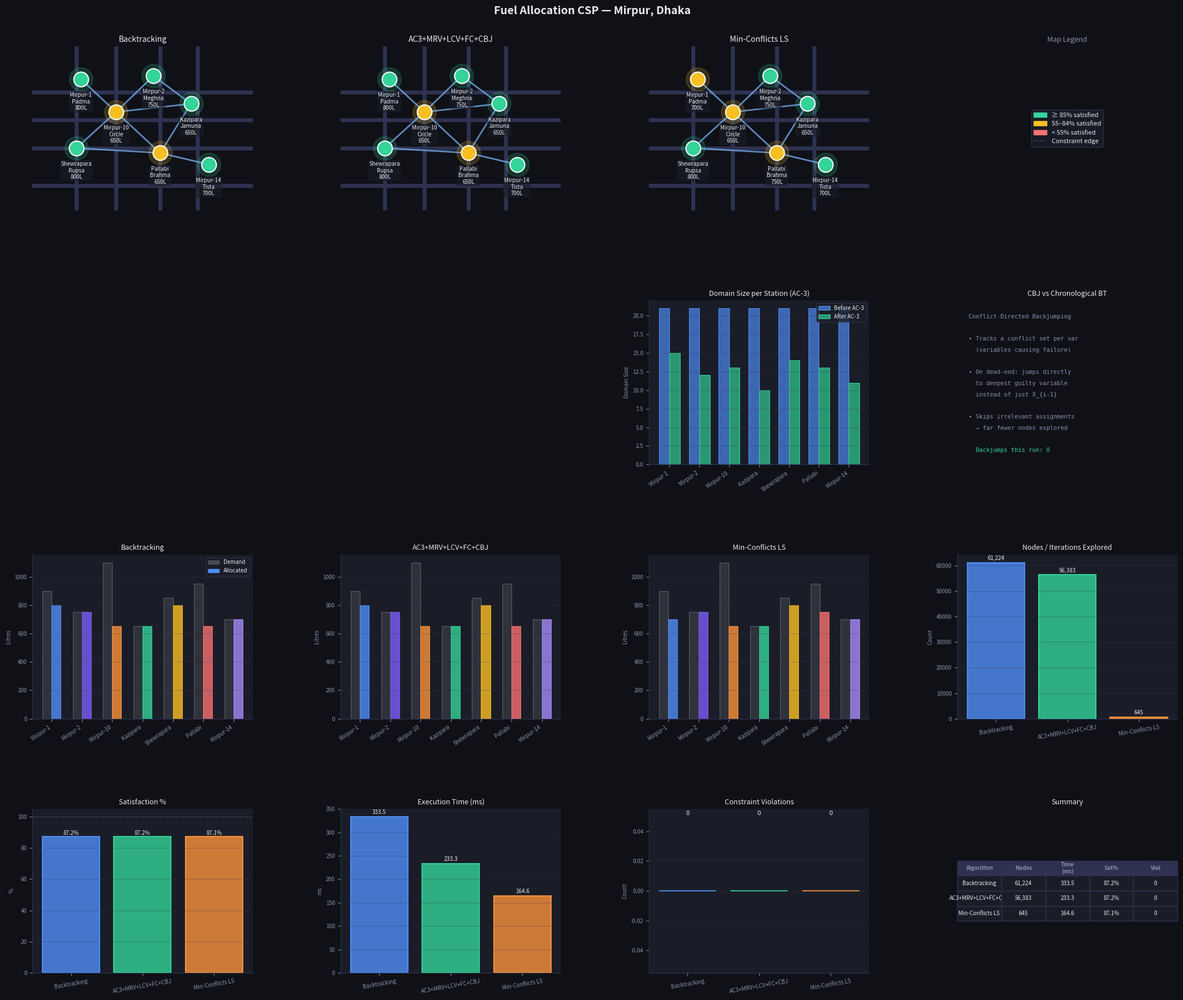

This chart was generated by the following Python code:
"""
=======================================================
  FUEL ALLOCATION CSP  —  Mirpur, Dhaka
  Constraint Optimization Problem (COP)
=======================================================
  Algorithms implemented :
    1. Pure Backtracking
    2. Backtracking + MRV + LCV + Forward Checking
       + AC-3 Preprocessing
       + Intelligent Backtracking (Conflict-Directed Backjumping)
    3. Local Search (Min-Conflicts Heuristic)

  NEW ADDITIONS vs original:
    • AC-3 Arc Consistency  — prunes domains globally before
      any search begins; visibly shrinks the constraint graph.
    • Conflict-Directed Backjumping (CBJ) — replaces chronological
      backtracking; on failure, jumps back to the deepest variable
      actually responsible for the conflict (conflict set), skipping
      irrelevant choices and reducing nodes explored drastically.

  CSP Formulation:
    Variables  : X_i = fuel allocated to station i  (i = 0..6)
    Domain     : D_i = {min_alloc, min+50, ..., max_alloc}  [discrete, finite]
    Constraints:
      C1 (global)  : sum(X_i) <= TOTAL_SUPPLY
      C2 (unary)   : X_i >= MIN_ALLOC
      C3 (unary)   : X_i <= MAX_ALLOC
      C4 (unary)   : X_i <= station_demand_i
      C5 (binary)  : |X_i - X_j| / max(X_i,X_j) <= 0.20  for adjacent stations
    Objective (COP): maximize sum(X_i / demand_i)
=======================================================
"""

import time
import random
import copy
import collections
import matplotlib
import matplotlib.pyplot as plt
import matplotlib.patches as mpatches
import matplotlib.lines as mlines
import numpy as np

random.seed(42)
matplotlib.rcParams['figure.facecolor'] = '#0f1117'
matplotlib.rcParams['text.color'] = '#e8eaf0'
matplotlib.rcParams['axes.facecolor'] = '#1a1d27'
matplotlib.rcParams['axes.edgecolor'] = '#2e3250'
matplotlib.rcParams['axes.labelcolor'] = '#8b8fa8'
matplotlib.rcParams['xtick.color'] = '#8b8fa8'
matplotlib.rcParams['ytick.color'] = '#8b8fa8'
matplotlib.rcParams['grid.color'] = '#2e3250'


STATIONS = [
    {"id": 0, "name": "Mirpur-1\nPadma",    "x": 0.22, "y": 0.80, "demand": 900,  "priority": 3},
    {"id": 1, "name": "Mirpur-2\nMeghna",   "x": 0.55, "y": 0.82, "demand": 750,  "priority": 2},
    {"id": 2, "name": "Mirpur-10\nCircle",  "x": 0.38, "y": 0.60, "demand": 1100, "priority": 5},
    {"id": 3, "name": "Kazipara\nJamuna",   "x": 0.72, "y": 0.65, "demand": 650,  "priority": 2},
    {"id": 4, "name": "Shewrapara\nRupsa",  "x": 0.20, "y": 0.38, "demand": 850,  "priority": 3},
    {"id": 5, "name": "Pallabi\nBrahma",    "x": 0.58, "y": 0.35, "demand": 950,  "priority": 4},
    {"id": 6, "name": "Mirpur-14\nTista",   "x": 0.80, "y": 0.28, "demand": 700,  "priority": 2},
]

EDGES = [(0,2),(1,2),(2,3),(2,4),(2,5),(3,5),(4,5),(5,6),(1,3)]

N = len(STATIONS)

TOTAL_SUPPLY  = 5000
MAX_PER_STAT  = 1200
MIN_PER_STAT  = 200
DOMAIN_STEP   = 50
MAX_BINARY_DIFF = 0.20

COLORS = ["#4f8ef7","#7c5cf7","#fb923c","#34d399","#fbbf24","#f87171","#a78bfa"]

# Adjacency list (neighbours per station)
NEIGHBOURS = {i: set() for i in range(N)}
for (a, b) in EDGES:
    NEIGHBOURS[a].add(b)
    NEIGHBOURS[b].add(a)


# ─────────────────────────────────────────────────────────────────
#  DOMAIN & UTILITIES
# ─────────────────────────────────────────────────────────────────

def build_domain(min_v=MIN_PER_STAT, max_v=MAX_PER_STAT, step=DOMAIN_STEP):
    return list(range(min_v, max_v + 1, step))


def binary_ok(alloc, i, j):
    """C5: adjacent stations must not differ by more than 20%."""
    ai, aj = alloc[i], alloc[j]
    if ai < 0 or aj < 0:
        return True
    mx = max(ai, aj)
    if mx == 0:
        return True
    return abs(ai - aj) / mx <= MAX_BINARY_DIFF


def is_consistent(alloc, idx):
    """Check all constraints for a partially assigned allocation at index idx."""
    if alloc[idx] < 0:
        return True
    if alloc[idx] < MIN_PER_STAT or alloc[idx] > MAX_PER_STAT:
        return False
    if alloc[idx] > STATIONS[idx]["demand"]:
        return False
    for (a, b) in EDGES:
        if a == idx or b == idx:
            if not binary_ok(alloc, a, b):
                return False
    return True


def total_used(alloc):
    return sum(v for v in alloc if v >= 0)


def objective(alloc):
    """COP objective: maximize sum of satisfaction ratios."""
    return sum(min(alloc[i], STATIONS[i]["demand"]) / STATIONS[i]["demand"]
               for i in range(N))


def satisfaction_pct(alloc):
    return objective(alloc) / N * 100


def count_violations(alloc):
    v = 0
    if sum(alloc) > TOTAL_SUPPLY:
        v += 1
    for i in range(N):
        if alloc[i] < MIN_PER_STAT: v += 1
        if alloc[i] > MAX_PER_STAT: v += 1
        if alloc[i] > STATIONS[i]["demand"]: v += 1
    for (a, b) in EDGES:
        if not binary_ok(alloc, a, b):
            v += 1
    return v


# ─────────────────────────────────────────────────────────────────
#  AC-3 ARC CONSISTENCY  (NEW)
# ─────────────────────────────────────────────────────────────────

def ac3(domains):
    """
    AC-3 Arc Consistency algorithm.
    
    Enforces arc consistency across all binary constraints (C5).
    An arc (Xi, Xj) is consistent if for every value in Domain(Xi)
    there exists at least one value in Domain(Xj) that satisfies C5.
    
    Also enforces unary constraints C2/C3/C4 first (node consistency).
    
    Returns:
        domains  : pruned domain dict  {var_index: [values]}
        removed  : dict of {var: [removed_values]}  for reporting
        arc_log  : list of (arc, action) for visualisation
        success  : False if any domain is wiped out (problem unsolvable)
    """
    # ── Step 0: Node consistency (unary constraints) ──────────────
    # Prune any value that violates C2/C3/C4 before we even start AC-3.
    removed = {i: [] for i in range(N)}
    for i in range(N):
        cap = min(MAX_PER_STAT, STATIONS[i]["demand"])
        new_d = [v for v in domains[i] if MIN_PER_STAT <= v <= cap]
        removed[i] = [v for v in domains[i] if v not in new_d]
        domains[i] = new_d
        if not domains[i]:
            return domains, removed, [], False

    arc_log = []  # records pruning events for the visualisation

    # ── Step 1: Initialise queue with ALL directed arcs ───────────
    queue = collections.deque()
    for (a, b) in EDGES:
        queue.append((a, b))
        queue.append((b, a))

    # ── Step 2: Process arcs ──────────────────────────────────────
    while queue:
        (xi, xj) = queue.popleft()

        if _revise(domains, xi, xj, removed, arc_log):
            if not domains[xi]:
                # Domain wipe-out → problem has no solution with current state
                return domains, removed, arc_log, False
            # Re-add all arcs (xk, xi) for every neighbour xk ≠ xj
            for xk in NEIGHBOURS[xi]:
                if xk != xj:
                    queue.append((xk, xi))

    return domains, removed, arc_log, True


def _revise(domains, xi, xj, removed, arc_log):
    """
    Remove values from Domain(xi) that have no support in Domain(xj).
    Returns True if any value was removed.
    
    Support check for C5:
      value vi in D(xi) has support iff ∃ vj ∈ D(xj) s.t. binary_ok({xi:vi, xj:vj})
    """
    revised = False
    new_domain = []
    for vi in domains[xi]:
        # Check if there is ANY vj in D(xj) consistent with vi
        has_support = False
        for vj in domains[xj]:
            # Build a minimal mock-alloc for the binary_ok check
            mock = [-1] * N
            mock[xi] = vi
            mock[xj] = vj
            if binary_ok(mock, xi, xj):
                has_support = True
                break
        if has_support:
            new_domain.append(vi)
        else:
            removed[xi].append(vi)
            arc_log.append((xi, xj, vi, "pruned"))
            revised = True

    domains[xi] = new_domain
    return revised


def print_ac3_report(original_domains, pruned_domains, removed, arc_log):
    """Print a detailed AC-3 preprocessing report."""
    print("\n" + "="*55)
    print("  AC-3 ARC CONSISTENCY PREPROCESSING")
    print("="*55)
    total_before = sum(len(original_domains[i]) for i in range(N))
    total_after  = sum(len(pruned_domains[i])   for i in range(N))
    total_pruned = total_before - total_after
    print(f"  Total domain values before : {total_before}")
    print(f"  Total domain values after  : {total_after}")
    print(f"  Values pruned              : {total_pruned}  "
          f"({total_pruned/total_before*100:.1f}% reduction)")
    print(f"  Arcs processed (log)       : {len(arc_log)}")
    print()
    for i, s in enumerate(STATIONS):
        name = s["name"].replace("\n", " ")
        before = len(original_domains[i])
        after  = len(pruned_domains[i])
        pruned = before - after
        flag   = "  ← PRUNED" if pruned else ""
        lo = pruned_domains[i][0]  if pruned_domains[i] else "∅"
        hi = pruned_domains[i][-1] if pruned_domains[i] else "∅"
        print(f"    {name:22s}: {before:3d} → {after:3d} values "
              f"[{lo}..{hi}]{flag}")
        if removed[i]:
            print(f"       Removed: {removed[i][:6]}"
                  + (" …" if len(removed[i]) > 6 else ""))


# ─────────────────────────────────────────────────────────────────
#  ALGORITHM 1 — PURE BACKTRACKING  (unchanged)
# ─────────────────────────────────────────────────────────────────

def run_backtracking():
    """
    Pure Backtracking — no heuristics, no inference, no AC-3.
    Assigns variables sequentially, checks constraints after each
    assignment, backtracks chronologically on violation.
    """
    print("\n" + "="*55)
    print("  ALGORITHM 1: Pure Backtracking")
    print("="*55)

    domain = build_domain()
    alloc  = [-1] * N
    best   = {"alloc": None, "obj": -1}
    stats  = {"nodes": 0}
    NODE_LIMIT = 80_000

    def backtrack(idx, remaining):
        if stats["nodes"] >= NODE_LIMIT:
            return
        stats["nodes"] += 1

        if idx == N:
            obj = objective(alloc)
            if obj > best["obj"]:
                best["obj"]   = obj
                best["alloc"] = alloc[:]
            return

        cap = min(MAX_PER_STAT, STATIONS[idx]["demand"], remaining)
        for val in domain:
            if val > cap:
                break
            alloc[idx] = val
            if is_consistent(alloc, idx):
                backtrack(idx + 1, remaining - val)
            alloc[idx] = -1

    t0 = time.time()
    backtrack(0, TOTAL_SUPPLY)
    elapsed = (time.time() - t0) * 1000

    result = best["alloc"] or [MIN_PER_STAT] * N
    sat    = satisfaction_pct(result)
    viol   = count_violations(result)
    nodes  = stats["nodes"]

    print(f"  Nodes explored : {nodes:,}")
    print(f"  Time           : {elapsed:.1f} ms")
    print(f"  Satisfaction   : {sat:.1f}%")
    print(f"  Violations     : {viol}")
    for i, s in enumerate(STATIONS):
        bar = "█" * int(result[i] / 50)
        print(f"    {s['name'].replace(chr(10),' '):22s}  {result[i]:4d}L  {bar}")

    return {"alloc": result, "nodes": nodes, "time": elapsed,
            "sat": sat, "viol": viol, "name": "Backtracking"}


# ─────────────────────────────────────────────────────────────────
#  ALGORITHM 2 — MRV + LCV + FC + AC-3 + INTELLIGENT BACKTRACKING
# ─────────────────────────────────────────────────────────────────

def run_heuristic():
    """
    Combines four improvements over pure backtracking:

    1. AC-3 Preprocessing
       ─ Before search starts, run AC-3 to prune domains globally.
       ─ Every inconsistent value eliminated here saves exponential
         work inside the search tree.

    2. MRV  (Minimum Remaining Values)
       ─ Always expand the variable with the fewest legal values.
       ─ "Fail-first" — catches dead ends earliest.

    3. LCV  (Least Constraining Value)
       ─ Try values that eliminate the fewest options for neighbours
         first, leaving maximum flexibility for the rest.

    4. Forward Checking (FC)
       ─ After each assignment, immediately prune neighbour domains.
       ─ Detects domain-wipe-out (DWO) before recursing.

    5. Conflict-Directed Backjumping (CBJ)  ← NEW
       ─ Maintains a conflict set for each variable: the set of
         earlier variables whose assignments caused failures here.
       ─ On exhausting all values for X_i (dead end), instead of
         backtracking to X_{i-1} (chronological), jumps directly
         to the deepest variable in the conflict set.
       ─ Dramatically reduces nodes when the true cause of failure
         is far up the search tree.
    """
    print("\n" + "="*55)
    print("  ALGORITHM 2: AC-3 + MRV + LCV + FC + CBJ")
    print("="*55)

    # ── AC-3 preprocessing ────────────────────────────────────────
    base_domain = build_domain()
    original_domains = {i: base_domain[:] for i in range(N)}
    ac3_domains, removed, arc_log, feasible = ac3(
        {i: base_domain[:] for i in range(N)}
    )
    print_ac3_report(original_domains, ac3_domains, removed, arc_log)

    if not feasible:
        print("  ✗ AC-3 detected infeasibility — no solution exists!")
        fallback = [MIN_PER_STAT] * N
        return {"alloc": fallback, "nodes": 0, "time": 0,
                "sat": satisfaction_pct(fallback), "viol": count_violations(fallback),
                "name": "AC3+MRV+LCV+FC+CBJ",
                "ac3_removed": removed, "arc_log": arc_log,
                "original_domains": original_domains, "ac3_domains": ac3_domains}

    # Working copies of domains (modified during search, restored on backtrack)
    domains = {i: ac3_domains[i][:] for i in range(N)}
    alloc   = [-1] * N
    best    = {"alloc": None, "obj": -1}
    stats   = {"nodes": 0, "jumps": 0}
    NODE_LIMIT = 120_000

    # ── Variable ordering (fixed for CBJ index tracking) ──────────
    # We still use MRV dynamically but we need a stable index space.

    # def select_var(assigned):
    #     """MRV: pick unassigned variable with smallest remaining domain."""
    #     best_i, best_size = -1, float("inf")
    #     for i in range(N):
    #         if not assigned[i] and len(domains[i]) < best_size:
    #             best_size = len(domains[i])
    #             best_i = i
    #     return best_i
    
    def select_var(assigned):
        """
        MRV with Degree heuristic as tie-breaker.
        
        Primary   : MRV  — fewest remaining legal values (fail-first)
        Tie-break : Degree — most constraints on unassigned neighbours
        """
        best_i     = -1
        best_size  = float("inf")
        best_degree = -1

        for i in range(N):
            if assigned[i]:
                continue

            mrv = len(domains[i])

            # Degree = number of constraints with unassigned neighbours
            degree = sum(1 for nb in NEIGHBOURS[i] if not assigned[nb])

            if (mrv < best_size) or (mrv == best_size and degree > best_degree):
                best_size   = mrv
                best_degree = degree
                best_i      = i

        return best_i

    def order_values(idx, remaining):
        """LCV: sort by fewest neighbour values eliminated."""
        cap = min(MAX_PER_STAT, STATIONS[idx]["demand"], remaining)
        candidates = [v for v in domains[idx] if v <= cap]

        def lcv_score(val):
            eliminated = 0
            for nb in NEIGHBOURS[idx]:
                if alloc[nb] >= 0:
                    continue
                for nv in domains[nb]:
                    mock = alloc[:]
                    mock[idx], mock[nb] = val, nv
                    if not binary_ok(mock, idx, nb):
                        eliminated += 1
            return eliminated

        return sorted(candidates, key=lcv_score)

    def forward_check(idx, val, remaining):
        """
        After assigning val to X_idx, prune neighbour domains.
        Returns (saved_domains, conflict_vars) or (None, conflict_vars).
        conflict_vars: set of variable indices that caused DWO (for CBJ).
        """
        saved = {}
        conflict_vars = set()

        for nb in NEIGHBOURS[idx]:
            if alloc[nb] >= 0:
                continue
            saved[nb] = domains[nb][:]
            new_domain = []
            cap_nb = min(MAX_PER_STAT, STATIONS[nb]["demand"], remaining - val)
            for nv in domains[nb]:
                if nv > cap_nb:
                    continue
                mock = alloc[:]
                mock[idx], mock[nb] = val, nv
                if binary_ok(mock, idx, nb):
                    new_domain.append(nv)
            domains[nb] = new_domain
            if not domains[nb]:
                # DWO: record idx as a conflicting variable for CBJ
                conflict_vars.add(idx)
                # Restore and signal failure
                for k, v in saved.items():
                    domains[k] = v
                return None, conflict_vars

        return saved, conflict_vars

    # ── CBJ: conflict sets ─────────────────────────────────────────
    # conf_set[i] = set of variable indices that have caused a failure
    #               while X_i was being processed.
    conf_set = [set() for _ in range(N)]

    # assignment_order tracks which variable was assigned at each depth level
    assignment_order = []  # list of variable indices in order assigned

    JUMP_SENTINEL = object()   # sentinel returned to signal a backjump

    def backtrack(assigned, remaining):
        """
        CBJ-augmented backtracking.
        Returns None on normal completion, or (jump_target, conf) to signal
        a backjump to variable jump_target with merged conflict set conf.
        """
        if stats["nodes"] >= NODE_LIMIT:
            return None
        stats["nodes"] += 1

        if all(assigned):
            obj = objective(alloc)
            if obj > best["obj"]:
                best["obj"]   = obj
                best["alloc"] = alloc[:]
            return None

        idx  = select_var(assigned)
        vals = order_values(idx, remaining)

        assigned[idx] = True
        assignment_order.append(idx)

        exhausted_all = True

        for val in vals:
            alloc[idx] = val

            saved, fc_conflicts = forward_check(idx, val, remaining)

            if saved is None:
                # FC detected DWO — merge conflicts into conf_set[idx]
                conf_set[idx].update(fc_conflicts)
                alloc[idx] = -1
                continue  # try next value

            result = backtrack(assigned, remaining - val)

            # Restore forward-checked domains
            for k, v in saved.items():
                domains[k] = v

            if result is None:
                # Normal (non-jump) return — success or exhausted deeper vars
                alloc[idx] = -1
                exhausted_all = False
                # Keep searching for better objective (optimization)
                continue

            # A backjump was requested
            jump_target, jump_conf = result
            alloc[idx] = -1

            if jump_target != idx:
                # We are not the target — propagate jump upward
                conf_set[idx].update(jump_conf)
                assigned[idx] = False
                if assignment_order and assignment_order[-1] == idx:
                    assignment_order.pop()
                stats["jumps"] += 1
                return jump_target, conf_set[idx]
            else:
                # We ARE the target — resume search here with merged conf set
                conf_set[idx].update(jump_conf)
                # continue trying remaining values

        alloc[idx] = -1
        assigned[idx] = False
        if assignment_order and assignment_order[-1] == idx:
            assignment_order.pop()

        if exhausted_all and conf_set[idx]:
            # All values exhausted — backjump to deepest variable in conf set
            # that appears in the current assignment order
            jump_target = -1
            for v in conf_set[idx]:
                if v in assignment_order:
                    pos = assignment_order.index(v)
                    if pos > jump_target:
                        jump_target = pos
            if jump_target >= 0:
                actual_var = assignment_order[jump_target]
                # Merge conflict sets minus idx itself
                merged = conf_set[idx] - {idx}
                stats["jumps"] += 1
                return actual_var, merged

        return None

    t0 = time.time()
    backtrack([False] * N, TOTAL_SUPPLY)
    elapsed = (time.time() - t0) * 1000

    result = best["alloc"] or [MIN_PER_STAT] * N
    sat    = satisfaction_pct(result)
    viol   = count_violations(result)
    nodes  = stats["nodes"]
    jumps  = stats["jumps"]

    print(f"\n  Nodes explored     : {nodes:,}")
    print(f"  Backjumps (CBJ)    : {jumps:,}")
    print(f"  Time               : {elapsed:.1f} ms")
    print(f"  Satisfaction       : {sat:.1f}%")
    print(f"  Violations         : {viol}")
    for i, s in enumerate(STATIONS):
        bar = "█" * int(result[i] / 50)
        print(f"    {s['name'].replace(chr(10),' '):22s}  {result[i]:4d}L  {bar}")

    return {"alloc": result, "nodes": nodes, "time": elapsed,
            "sat": sat, "viol": viol, "name": "AC3+MRV+LCV+FC+CBJ",
            "ac3_removed": removed, "arc_log": arc_log,
            "original_domains": original_domains, "ac3_domains": ac3_domains,
            "jumps": jumps}


# ─────────────────────────────────────────────────────────────────
#  ALGORITHM 3 — LOCAL SEARCH (MIN-CONFLICTS)  (unchanged)
# ─────────────────────────────────────────────────────────────────

def run_local_search():
    """
    Local Search — Min-Conflicts Heuristic.
    Starts from a complete (possibly inconsistent) assignment.
    Repeatedly picks the most conflicted variable and reassigns it
    to the value minimising total violations.
    Random restarts escape local optima.
    Very fast — near-constant time regardless of problem size.
    """
    print("\n" + "="*55)
    print("  ALGORITHM 3: Local Search — Min-Conflicts")
    print("="*55)

    MAX_ITER   = 8000
    RESTART_AT = 1500

    def make_initial():
        a = []
        for s in STATIONS:
            v = min(MAX_PER_STAT, s["demand"])
            v = max(MIN_PER_STAT, round(v * random.uniform(0.5, 0.9) / DOMAIN_STEP) * DOMAIN_STEP)
            a.append(v)
        total = sum(a)
        if total > TOTAL_SUPPLY:
            scale = TOTAL_SUPPLY / total
            a = [max(MIN_PER_STAT, round(v * scale / DOMAIN_STEP) * DOMAIN_STEP) for v in a]
        return a

    def conflict_count(a, idx):
        c = 0
        if a[idx] < MIN_PER_STAT or a[idx] > MAX_PER_STAT: c += 2
        if a[idx] > STATIONS[idx]["demand"]: c += 1
        for nb in NEIGHBOURS[idx]:
            if not binary_ok(a, idx, nb):
                c += 1
        return c

    def total_conflicts(a):
        c = 0
        if sum(a) > TOTAL_SUPPLY: c += max(1, (sum(a) - TOTAL_SUPPLY) // 100)
        for i in range(N): c += conflict_count(a, i)
        return c

    def min_conflict_value(a, idx):
        cap = min(MAX_PER_STAT, STATIONS[idx]["demand"])
        best_val, best_c, best_obj = a[idx], float("inf"), -1
        for v in range(MIN_PER_STAT, cap + 1, DOMAIN_STEP):
            tmp = a[:]
            tmp[idx] = v
            excess = sum(tmp) - TOTAL_SUPPLY
            if excess > 0:
                others = [j for j in range(N) if j != idx and tmp[j] > MIN_PER_STAT]
                if others:
                    pick = random.choice(others)
                    tmp[pick] = max(MIN_PER_STAT,
                                    round((tmp[pick] - excess) / DOMAIN_STEP) * DOMAIN_STEP)
            c = total_conflicts(tmp)
            o = objective(tmp)
            if c < best_c or (c == best_c and o > best_obj):
                best_val, best_c, best_obj = v, c, o
        return best_val

    current    = make_initial()
    best_a     = current[:]
    best_obj   = objective(current)
    no_improve = 0
    iterations = 0

    t0 = time.time()

    while iterations < MAX_ITER:
        iterations += 1

        conf_scores = [conflict_count(current, i) for i in range(N)]
        max_conf    = max(conf_scores)

        if max_conf > 0 and random.random() < 0.85:
            conflicted = [i for i, c in enumerate(conf_scores) if c == max_conf]
            idx = random.choice(conflicted)
        else:
            idx = random.randint(0, N - 1)

        new_val      = min_conflict_value(current, idx)
        current[idx] = new_val

        excess = sum(current) - TOTAL_SUPPLY
        if excess > 0:
            others = sorted([j for j in range(N) if j != idx],
                            key=lambda j: -current[j])
            for j in others:
                cut = min(excess, current[j] - MIN_PER_STAT)
                current[j] -= round(cut / DOMAIN_STEP) * DOMAIN_STEP
                excess = sum(current) - TOTAL_SUPPLY
                if excess <= 0:
                    break

        obj = objective(current)
        if obj > best_obj:
            best_obj   = obj
            best_a     = current[:]
            no_improve = 0
        else:
            no_improve += 1

        if total_conflicts(current) == 0 and no_improve > 600:
            break

        if no_improve >= RESTART_AT:
            current    = make_initial()
            no_improve = 0

    elapsed = (time.time() - t0) * 1000
    sat     = satisfaction_pct(best_a)
    viol    = count_violations(best_a)

    print(f"  Iterations     : {iterations:,}")
    print(f"  Time           : {elapsed:.1f} ms")
    print(f"  Satisfaction   : {sat:.1f}%")
    print(f"  Violations     : {viol}")
    for i, s in enumerate(STATIONS):
        bar = "█" * int(best_a[i] / 50)
        print(f"    {s['name'].replace(chr(10),' '):22s}  {best_a[i]:4d}L  {bar}")

    return {"alloc": best_a, "nodes": iterations, "time": elapsed,
            "sat": sat, "viol": viol, "name": "Min-Conflicts LS"}


# ─────────────────────────────────────────────────────────────────
#  VISUALISATION
# ─────────────────────────────────────────────────────────────────

def draw_map(ax, alloc, title):
    ax.set_facecolor("#1a1d27")
    ax.set_xlim(0, 1); ax.set_ylim(0, 1)
    ax.set_title(title, color="#e8eaf0", fontsize=10, pad=6)
    ax.axis("off")

    for y in [0.15, 0.38, 0.55, 0.72]:
        ax.axhline(y, color="#2e3250", lw=5, zorder=0)
    for x in [0.2, 0.38, 0.58, 0.75]:
        ax.axvline(x, color="#2e3250", lw=5, zorder=0)

    for (a, b) in EDGES:
        sa, sb = STATIONS[a], STATIONS[b]
        ax.plot([sa["x"], sb["x"]], [sa["y"], sb["y"]],
            color="#7ab3f7", lw=2.0, linestyle="-", zorder=2,
            alpha=0.75)
    for i, s in enumerate(STATIONS):
        pct = alloc[i] / s["demand"] if alloc else 0
        col = "#34d399" if pct >= 0.85 else ("#fbbf24" if pct >= 0.55 else "#f87171")
        ax.scatter(s["x"], s["y"], s=350, color=col, zorder=4, edgecolors="#fff", linewidths=1.5)
        ax.scatter(s["x"], s["y"], s=900, color=col + "30", zorder=3)
        label = f"{s['name']}\n{alloc[i]}L" if alloc else s["name"]
        ax.text(s["x"], s["y"] - 0.08, label, ha="center", va="top",
                fontsize=7, color="#e8eaf0", zorder=5,
                bbox=dict(boxstyle="round,pad=0.2", facecolor="#1a1d2799", edgecolor="none"))


def draw_ac3_graph(ax, original_domains, ac3_domains, removed):
    """
    Visualise how AC-3 changed the constraint graph.
    Left half = before, right half = after.
    Each station node shows domain size; pruned arcs highlighted.
    """
    ax.set_facecolor("#1a1d27")
    ax.set_xlim(-0.1, 1.1); ax.set_ylim(-0.05, 1.1)
    ax.set_title("AC-3: Domain Pruning Effect", color="#e8eaf0", fontsize=9, pad=6)
    ax.axis("off")

    # Offset: left = before, right = after
    offsets = [(-0.22, 0), (0.22, 0)]
    panel_labels = ["Before AC-3", "After AC-3"]
    panel_cols   = ["#4f8ef7aa", "#34d399aa"]

    for pi, (dx, dy) in enumerate(offsets):
        dom = original_domains if pi == 0 else ac3_domains
        label_col = panel_cols[pi]
        ax.text(0.5 + dx, 1.07, panel_labels[pi],
                ha="center", color=label_col, fontsize=8, fontweight="bold")

        # Draw edges
        for (a, b) in EDGES:
            sa, sb = STATIONS[a], STATIONS[b]
            x0, y0 = sa["x"] * 0.56 + 0.22 + dx, sa["y"] * 0.85 + dy
            x1, y1 = sb["x"] * 0.56 + 0.22 + dx, sb["y"] * 0.85 + dy
            ax.plot([x0, x1], [y0, y1], color="#7ab3f7", lw=2.0,
                linestyle="-", zorder=2, alpha=0.75)
        # Draw nodes
        for i, s in enumerate(STATIONS):
            x = s["x"] * 0.56 + 0.22 + dx
            y = s["y"] * 0.85 + dy
            dsize = len(dom[i])
            orig_size = len(original_domains[i])
            # Colour: red if domain shrank, green if unchanged
            if pi == 1 and dsize < orig_size:
                col = "#f87171"
            else:
                col = "#4f8ef7"
            ax.scatter(x, y, s=200 + dsize * 8, color=col, zorder=4,
                       edgecolors="#fff", linewidths=1.0, alpha=0.85)
            ax.text(x, y - 0.07, f"{s['name'].split(chr(10))[0]}\n|D|={dsize}",
                    ha="center", va="top", fontsize=6, color="#e8eaf0", zorder=5)

    # Divider
    ax.axvline(0.5, color="#2e3250", lw=1, linestyle=":")


def plot_results(results_list, r2_detail):
    """
    Full 4-row dashboard.
    Row 0: Maps
    Row 1: AC-3 graph + domain size comparison
    Row 2: Allocation bars per algorithm
    Row 3: Summary metrics
    """
    names   = [r["name"] for r in results_list]
    allocs  = [r["alloc"] for r in results_list]
    nodes   = [r["nodes"] for r in results_list]
    times   = [r["time"]  for r in results_list]
    sats    = [r["sat"]   for r in results_list]
    viols   = [r["viol"]  for r in results_list]

    algo_colors = ["#4f8ef7", "#34d399", "#fb923c"]

    fig = plt.figure(figsize=(22, 18), facecolor="#0f1117")
    fig.suptitle(
        "Fuel Allocation CSP — Mirpur, Dhaka\n",
        color="#e8eaf0", fontsize=14, fontweight="bold", y=0.99)

    gs = fig.add_gridspec(4, 4, hspace=0.55, wspace=0.40,
                          left=0.05, right=0.97, top=0.95, bottom=0.04)

    # ── Row 0: Maps ───────────────────────────────────────────────
    map_labels = ["Backtracking", "AC3+MRV+LCV+FC+CBJ", "Min-Conflicts LS"]
    for col, r in enumerate(results_list):
        ax = fig.add_subplot(gs[0, col])
        draw_map(ax, r["alloc"], map_labels[col])

    ax_leg = fig.add_subplot(gs[0, 3])
    ax_leg.set_facecolor("#1a1d27"); ax_leg.axis("off")
    ax_leg.set_title("Map Legend", color="#8b8fa8", fontsize=9)
    patches = [
        mpatches.Patch(color="#34d399", label="≥ 85% satisfied"),
        mpatches.Patch(color="#fbbf24", label="55–84% satisfied"),
        mpatches.Patch(color="#f87171", label="< 55% satisfied"),
        mlines.Line2D([], [], color="#4f8ef740", linestyle="--", label="Constraint edge"),
    ]
    ax_leg.legend(handles=patches, loc="center", fontsize=8,
                  facecolor="#1a1d27", edgecolor="#2e3250",
                  labelcolor="#e8eaf0", framealpha=0.9)

    # ── Row 1: AC-3 detail ────────────────────────────────────────
    # AC-3 before/after graph
    # ax_ac3 = fig.add_subplot(gs[1, 0:2])
    # draw_ac3_graph(ax_ac3,
    #                r2_detail["original_domains"],
    #                r2_detail["ac3_domains"],
    #                r2_detail["ac3_removed"])

    # Domain size per station: before vs after AC-3
    ax_dom = fig.add_subplot(gs[1, 2])
    ax_dom.set_facecolor("#1a1d27")
    snames = [s["name"].split("\n")[0] for s in STATIONS]
    x = np.arange(N)
    w = 0.35
    before_sizes = [len(r2_detail["original_domains"][i]) for i in range(N)]
    after_sizes  = [len(r2_detail["ac3_domains"][i])       for i in range(N)]
    ax_dom.bar(x - w/2, before_sizes, w, label="Before AC-3",
               color="#4f8ef7aa", edgecolor="#4f8ef7", linewidth=0.8)
    ax_dom.bar(x + w/2, after_sizes,  w, label="After AC-3",
               color="#34d399aa", edgecolor="#34d399", linewidth=0.8)
    ax_dom.set_title("Domain Size per Station (AC-3)", color="#e8eaf0", fontsize=9)
    ax_dom.set_xticks(x)
    ax_dom.set_xticklabels(snames, rotation=35, ha="right", fontsize=7)
    ax_dom.set_ylabel("Domain Size", fontsize=7)
    ax_dom.yaxis.set_tick_params(labelsize=7)
    ax_dom.grid(axis="y", alpha=0.3)
    ax_dom.spines[["top","right"]].set_visible(False)
    ax_dom.legend(fontsize=7, facecolor="#1a1d27", edgecolor="#2e3250", labelcolor="#e8eaf0")

    # CBJ jumps annotation panel
    ax_cbj = fig.add_subplot(gs[1, 3])
    ax_cbj.set_facecolor("#1a1d27"); ax_cbj.axis("off")
    ax_cbj.set_title("CBJ vs Chronological BT", color="#e8eaf0", fontsize=9)
    cbj_lines = [
        "Conflict-Directed Backjumping",
        "",
        "• Tracks a conflict set per var",
        "  (variables causing failure)",
        "",
        "• On dead-end: jumps directly",
        "  to deepest guilty variable",
        "  instead of just X_{i-1}",
        "",
        "• Skips irrelevant assignments",
        "  → far fewer nodes explored",
        "",
        f"  Backjumps this run: "
        f"{r2_detail.get('jumps', 0):,}",
    ]
    for li, line in enumerate(cbj_lines):
        col = "#34d399" if "Backjumps" in line else "#8b8fa8"
        ax_cbj.text(0.05, 0.92 - li * 0.068, line,
                    transform=ax_cbj.transAxes, fontsize=7.5,
                    color=col, va="top", family="monospace")

    # ── Row 2: Allocation bars per algorithm ──────────────────────
    demands = [s["demand"] for s in STATIONS]
    x = np.arange(N)
    w = 0.3
    for col, r in enumerate(results_list):
        ax = fig.add_subplot(gs[2, col])
        ax.bar(x - w/2, demands, w, label="Demand", color="#ffffff18",
               edgecolor="#ffffff40", linewidth=0.8)
        ax.bar(x + w/2, r["alloc"], w, label="Allocated",
               color=[COLORS[i] + "cc" for i in range(N)],
               edgecolor=[COLORS[i] for i in range(N)], linewidth=0.8)
        ax.set_title(r["name"], color="#e8eaf0", fontsize=9)
        ax.set_xticks(x)
        ax.set_xticklabels([s["name"].split("\n")[0] for s in STATIONS],
                           rotation=35, ha="right", fontsize=7)
        ax.set_ylabel("Litres", fontsize=7)
        ax.yaxis.set_tick_params(labelsize=7)
        ax.grid(axis="y", alpha=0.3)
        ax.spines[["top","right"]].set_visible(False)
        if col == 0:
            d_patch = mpatches.Patch(color="#ffffff30", label="Demand")
            a_patch = mpatches.Patch(color="#4f8ef7", label="Allocated")
            ax.legend(handles=[d_patch, a_patch], fontsize=7,
                      facecolor="#1a1d27", edgecolor="#2e3250", labelcolor="#e8eaf0")

    # Nodes compared
    ax = fig.add_subplot(gs[2, 3])
    bars = ax.bar(names, nodes, color=[c + "cc" for c in algo_colors],
                  edgecolor=algo_colors, linewidth=1.5)
    ax.set_title("Nodes / Iterations Explored", color="#e8eaf0", fontsize=9)
    ax.set_ylabel("Count", fontsize=7)
    ax.yaxis.set_tick_params(labelsize=7)
    ax.xaxis.set_tick_params(labelsize=7, rotation=10)
    ax.grid(axis="y", alpha=0.3)
    ax.spines[["top","right"]].set_visible(False)
    for bar, val in zip(bars, nodes):
        ax.text(bar.get_x() + bar.get_width()/2, bar.get_height() + max(nodes)*0.01,
                f"{val:,}", ha="center", va="bottom", fontsize=7, color="#e8eaf0")

    # ── Row 3: Summary metrics ────────────────────────────────────
    ax = fig.add_subplot(gs[3, 0])
    bars = ax.bar(names, sats, color=[c + "cc" for c in algo_colors],
                  edgecolor=algo_colors, linewidth=1.5)
    ax.set_title("Satisfaction %", color="#e8eaf0", fontsize=9)
    ax.set_ylim(0, 105); ax.set_ylabel("%", fontsize=7)
    ax.yaxis.set_tick_params(labelsize=7)
    ax.xaxis.set_tick_params(labelsize=7, rotation=10)
    ax.axhline(100, color="#ffffff30", lw=0.8, linestyle="--")
    ax.grid(axis="y", alpha=0.3)
    ax.spines[["top","right"]].set_visible(False)
    for bar, val in zip(bars, sats):
        ax.text(bar.get_x() + bar.get_width()/2, bar.get_height() + 0.5,
                f"{val:.1f}%", ha="center", va="bottom", fontsize=7, color="#e8eaf0")

    ax = fig.add_subplot(gs[3, 1])
    bars = ax.bar(names, times, color=[c + "cc" for c in algo_colors],
                  edgecolor=algo_colors, linewidth=1.5)
    ax.set_title("Execution Time (ms)", color="#e8eaf0", fontsize=9)
    ax.set_ylabel("ms", fontsize=7)
    ax.yaxis.set_tick_params(labelsize=7)
    ax.xaxis.set_tick_params(labelsize=7, rotation=10)
    ax.grid(axis="y", alpha=0.3)
    ax.spines[["top","right"]].set_visible(False)
    for bar, val in zip(bars, times):
        ax.text(bar.get_x() + bar.get_width()/2, bar.get_height() + max(times)*0.01,
                f"{val:.1f}", ha="center", va="bottom", fontsize=7, color="#e8eaf0")

    ax = fig.add_subplot(gs[3, 2])
    bars = ax.bar(names, viols, color=[c + "cc" for c in algo_colors],
                  edgecolor=algo_colors, linewidth=1.5)
    ax.set_title("Constraint Violations", color="#e8eaf0", fontsize=9)
    ax.set_ylabel("Count", fontsize=7)
    ax.yaxis.set_tick_params(labelsize=7)
    ax.xaxis.set_tick_params(labelsize=7, rotation=10)
    ax.grid(axis="y", alpha=0.3)
    ax.spines[["top","right"]].set_visible(False)
    for bar, val in zip(bars, viols):
        ax.text(bar.get_x() + bar.get_width()/2, bar.get_height() + 0.05,
                str(val), ha="center", va="bottom", fontsize=8, color="#e8eaf0")

    # Summary table
    ax = fig.add_subplot(gs[3, 3])
    ax.set_facecolor("#1a1d27"); ax.axis("off")
    ax.set_title("Summary", color="#e8eaf0", fontsize=9)
    col_labels = ["Algorithm", "Nodes", "Time\n(ms)", "Sat%", "Viol"]
    row_data = [[r["name"], f"{r['nodes']:,}", f"{r['time']:.1f}",
                 f"{r['sat']:.1f}%", str(r["viol"])] for r in results_list]
    tbl = ax.table(cellText=row_data, colLabels=col_labels,
                   loc="center", cellLoc="center")
    tbl.auto_set_font_size(False)
    tbl.set_fontsize(7)
    tbl.scale(1, 1.6)
    for (row, col), cell in tbl.get_celld().items():
        cell.set_edgecolor("#2e3250")
        if row == 0:
            cell.set_facecolor("#2e3250")
            cell.set_text_props(color="#8b8fa8", fontweight="bold")
        else:
            cell.set_facecolor("#1a1d27")
            cell.set_text_props(color="#e8eaf0")

    plt.savefig("csp_results.png", dpi=150, bbox_inches="tight",
                facecolor="#0f1117")
    print("\n  ✓  Plot saved → csp_results.png")
    plt.show()


# ─────────────────────────────────────────────────────────────────
#  CONSTRAINT VERIFICATION REPORT
# ─────────────────────────────────────────────────────────────────

def print_constraint_report(r):
    alloc = r["alloc"]
    print(f"\n  {'─'*50}")
    print(f"  Constraint Report — {r['name']}")
    print(f"  {'─'*50}")
    total = sum(alloc)
    ok = "✓" if total <= TOTAL_SUPPLY else "✗"
    print(f"  {ok} C1 (supply)   : Σ = {total}L  ≤  {TOTAL_SUPPLY}L")
    for i, s in enumerate(STATIONS):
        n   = s["name"].replace("\n", " ")
        ok2 = "✓" if MIN_PER_STAT <= alloc[i] <= MAX_PER_STAT else "✗"
        ok3 = "✓" if alloc[i] <= s["demand"] else "✗"
        print(f"  {ok2} C2/C3 {n:20s}: {alloc[i]:4d}L ∈ [{MIN_PER_STAT},{MAX_PER_STAT}]")
        print(f"  {ok3} C4       {n:20s}: {alloc[i]:4d}L ≤ demand {s['demand']}L")
    for (a, b) in EDGES:
        ok4 = "✓" if binary_ok(alloc, a, b) else "✗"
        na  = STATIONS[a]["name"].replace("\n", " ")
        nb  = STATIONS[b]["name"].replace("\n", " ")
        diff = abs(alloc[a] - alloc[b])
        mx   = max(alloc[a], alloc[b])
        pct  = diff / mx * 100 if mx else 0
        print(f"  {ok4} C5 {na:17s}↔{nb:17s}: Δ={pct:.1f}% (≤20%)")


# ─────────────────────────────────────────────────────────────────
#  MAIN
# ─────────────────────────────────────────────────────────────────

def main():
    print("╔══════════════════════════════════════════════════════╗")
    print("║   FUEL ALLOCATION CSP  —  Mirpur, Dhaka             ║")
    print("║   Constraint Optimization Problem                    ║")
    print("║   + AC-3 Preprocessing  + CBJ                       ║")
    print("╚══════════════════════════════════════════════════════╝")
    print(f"\n  Total supply  : {TOTAL_SUPPLY} L")
    print(f"  Stations      : {N}")
    print(f"  Domain step   : {DOMAIN_STEP} L")
    print(f"  Domain size   : {len(build_domain())} values per variable")
    print(f"  Constraint C5 : adjacent station diff ≤ {int(MAX_BINARY_DIFF*100)}%")

    r1 = run_backtracking()
    r2 = run_heuristic()       # AC-3 + MRV + LCV + FC + CBJ
    r3 = run_local_search()

    results = [r1, r2, r3]

    for r in results:
        print_constraint_report(r)

    print("\n" + "="*55)
    print("  ALGORITHM COMPARISON SUMMARY")
    print("="*55)
    print(f"  {'Algorithm':<25} {'Nodes':>8} {'Time(ms)':>10} {'Sat%':>8} {'Viol':>6}")
    print("  " + "─"*57)
    for r in results:
        print(f"  {r['name']:<25} {r['nodes']:>8,} {r['time']:>10.1f} "
              f"{r['sat']:>8.1f} {r['viol']:>6}")
    if "jumps" in r2:
        print(f"\n  CBJ backjumps (Algorithm 2): {r2['jumps']:,}")

    print("\n  AC-3 Effect:")
    total_before = sum(len(r2["original_domains"][i]) for i in range(N))
    total_after  = sum(len(r2["ac3_domains"][i])       for i in range(N))
    print(f"    Domain values before: {total_before}")
    print(f"    Domain values after : {total_after}  "
          f"({(total_before-total_after)/total_before*100:.1f}% pruned before search)")

    best = max(results, key=lambda x: x["sat"])
    print(f"\n  ★  Best algorithm: {best['name']}  ({best['sat']:.1f}% satisfaction)")
    print("\n  Note: Algorithm 2 shows the effect of AC-3 graph pruning")
    print("  and CBJ jump count.  Local Search is fastest by iteration count.")

    plot_results(results, r2)


if __name__ == "__main__":
    main()
